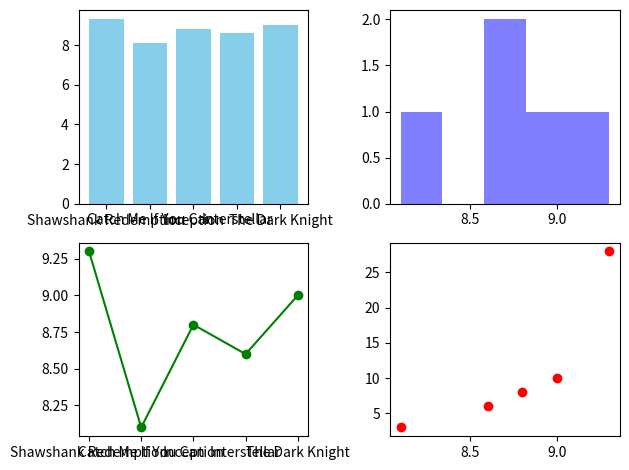

This chart was generated by the following Python code:
import pandas as pd
import matplotlib.pyplot as plt

df = pd.DataFrame({
    "Movie": ["Shawshank Redemption", "Catch Me If You Can", "Inception", "Interstellar", "The Dark Knight"],
    "IMDb_Rating": [9.3, 8.1, 8.8, 8.6, 9.0],
    "Box_Office": [28, 3, 8, 6, 10]
})

plt.subplot(2, 2, 1)
plt.bar(df['Movie'], df['IMDb_Rating'], color='skyblue')
plt.subplot(2, 2, 2)
plt.hist(df['IMDb_Rating'], bins=5, alpha=0.5, color='blue')
plt.subplot(2, 2, 3)
plt.plot(df['Movie'], df['IMDb_Rating'], marker='o', color='green')
plt.subplot(2, 2, 4)
plt.scatter(df['IMDb_Rating'], df['Box_Office'], color='red')

plt.tight_layout()
plt.show()
